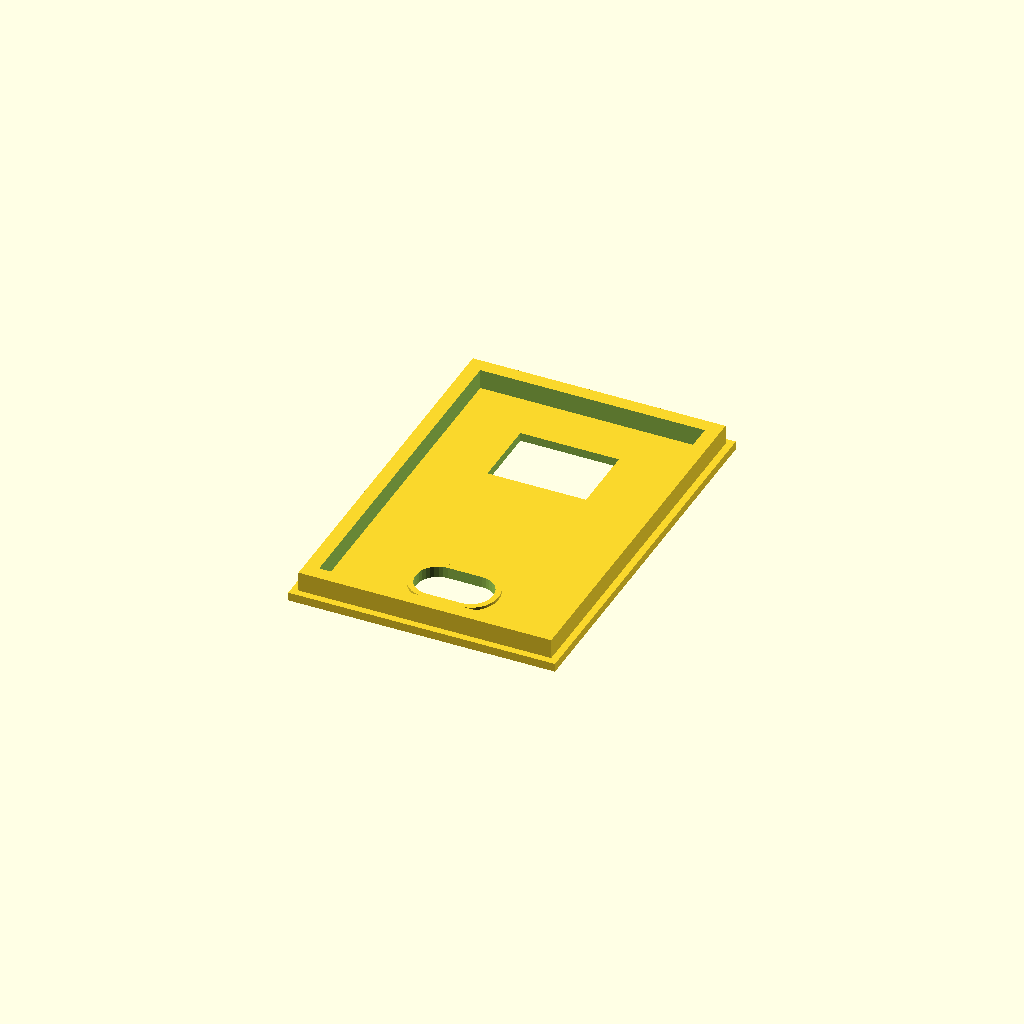
Cell 1: rendered with the file's own defaults.
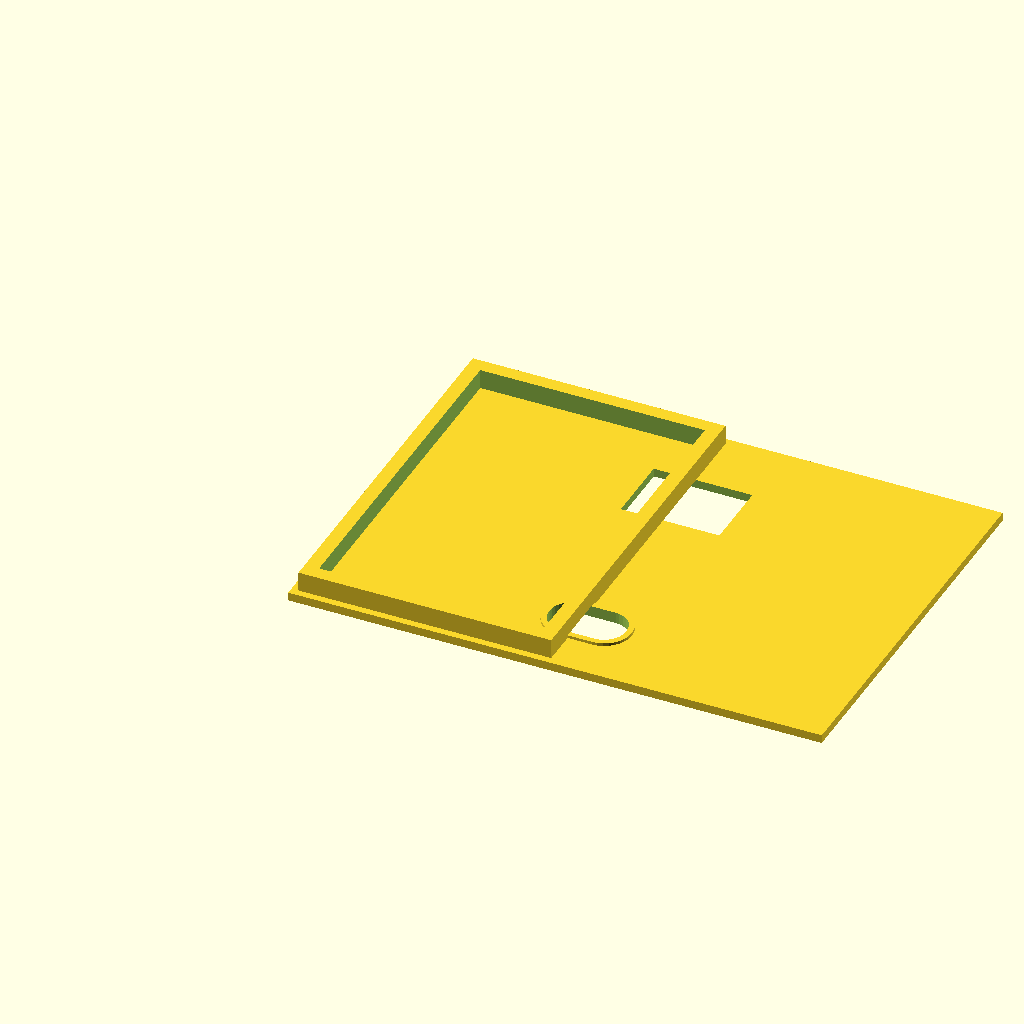
Cell 2 — outer_x set to 75.8, the other parameters unchanged.
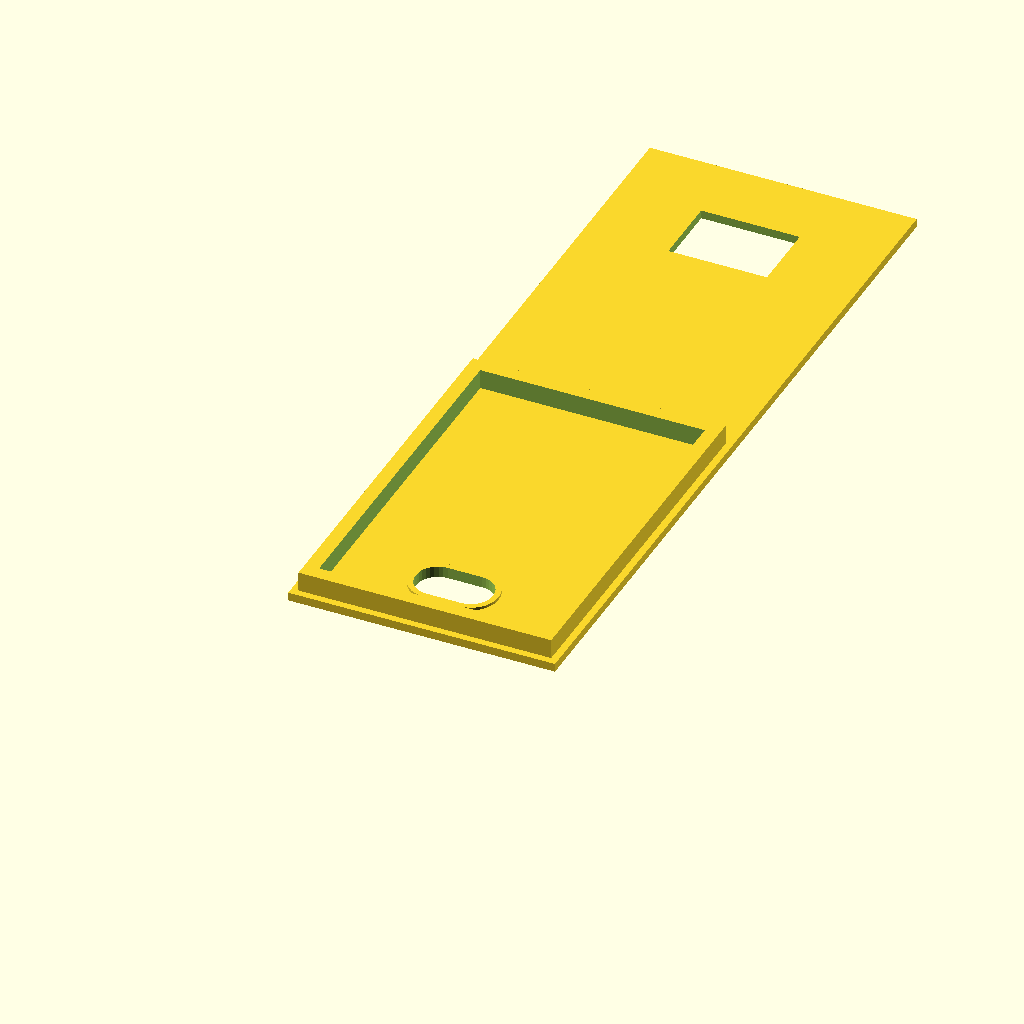
Cell 3: outer_y = 110.2 (everything else at default).
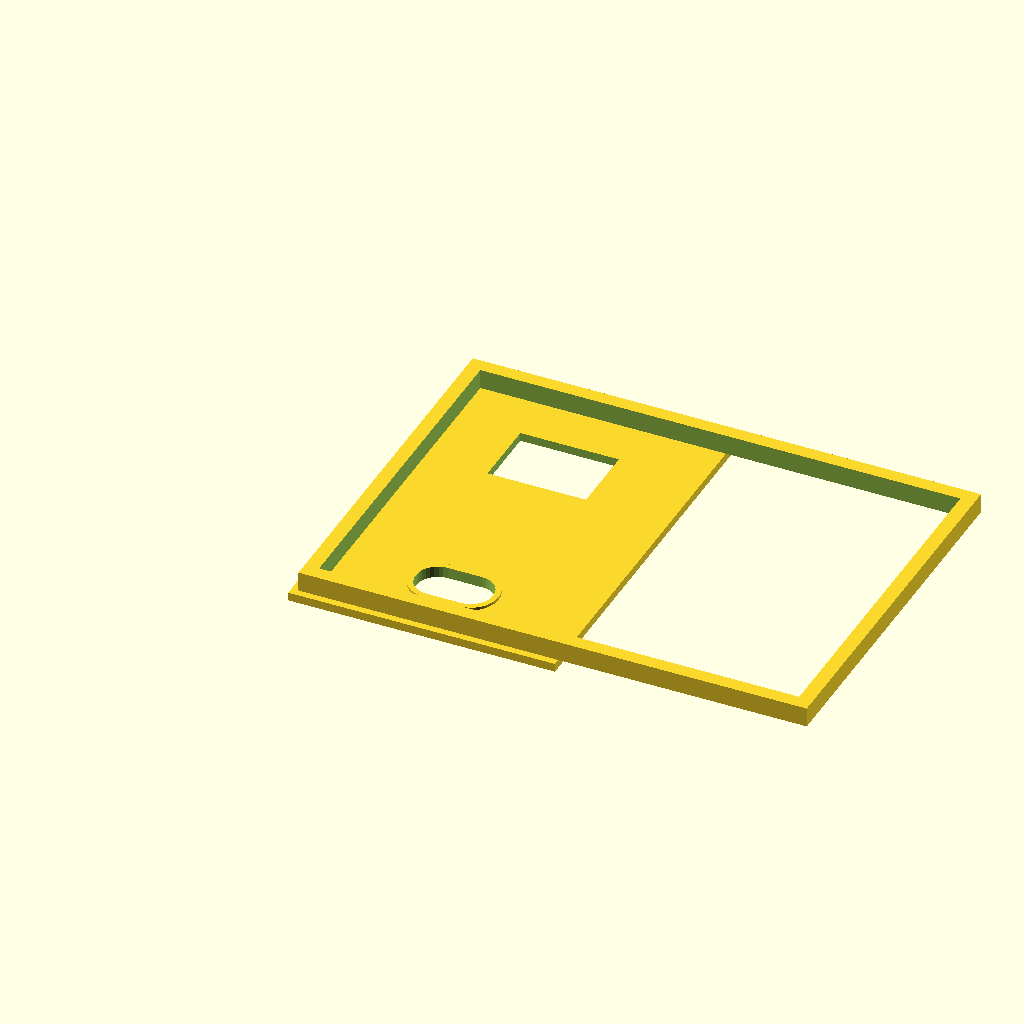
Cell 4: the same model with inner_x = 72.6.
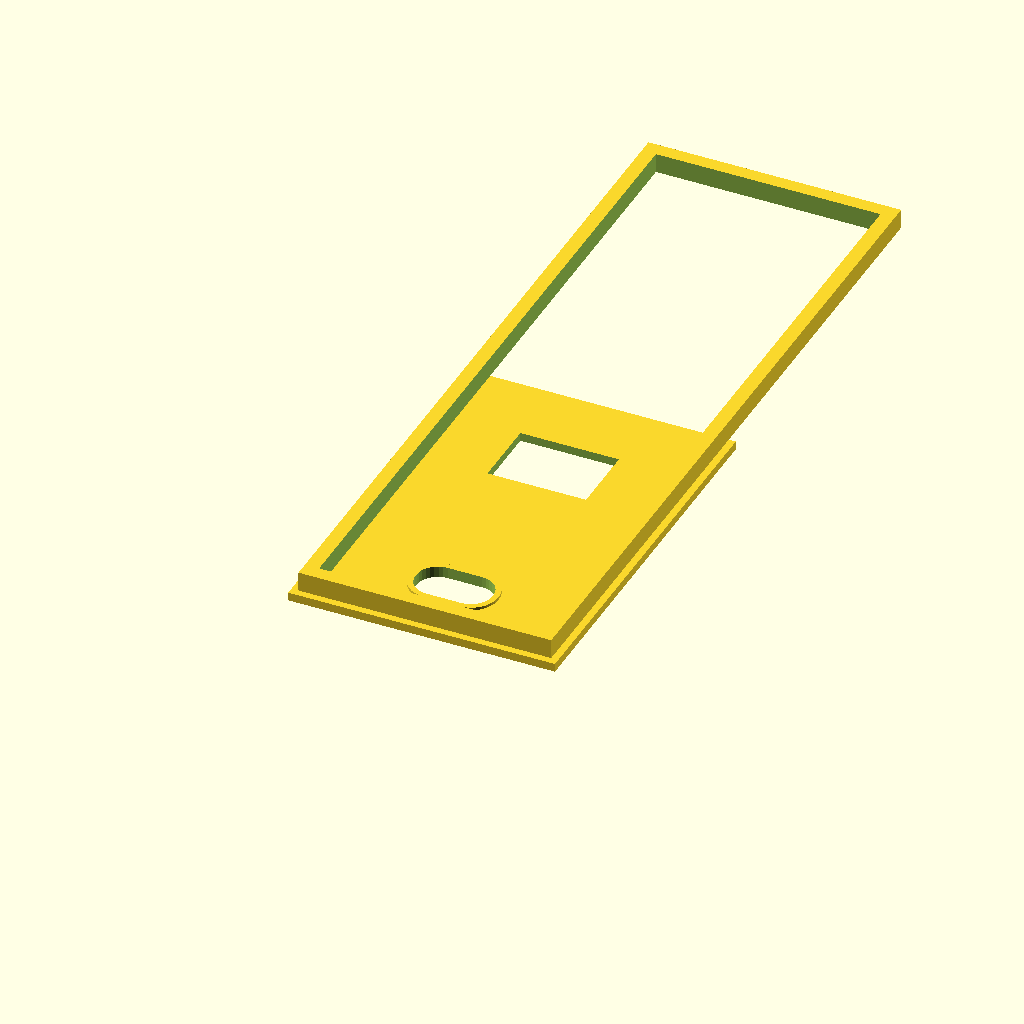
Cell 5: the same model with inner_y = 107.
All cells are drawn from one camera (rotation 55°, 0°, 25°, orthographic, colour scheme Cornfield), so only the parameter changes between them.
The OpenSCAD source (eink_case_lid.scad):
outer_x = 37.9;
outer_y = 55.1;
inner_x = 36.3;
inner_y = 53.5;
base_wall = 0.8;
base_thickness = 1.2;
lid_total_h = 4.0;
plug_wall_thickness = 2.0;
tolerance = 0.2;
usb_w = 10.7 + tolerance;
usb_h = 6.2 + tolerance;
usb_rad = 3.0;
usb_offset_y = 10.0;
usb_ring_h = 0.4;
hole_w = 14.0;
hole_h = 10.0;
hole_offset_y = 10.0;
eps = 0.01;
include_sensor_hole = true;

module usb_shape(extra_r = 0, height = base_thickness) {
    hull() {
        for (i = [-1, 1], j = [-1, 1]) {
            translate([
                i * (usb_w / 2 - usb_rad), 
                j * (usb_h / 2 - usb_rad), 
                0
            ])
            cylinder(h = height, r = usb_rad + extra_r, center = false, $fn = 32);
        }
    }
}

module lid_base() {
    cube([outer_x, outer_y, base_thickness]);
}

module lid_frame() {
    translate([base_wall + tolerance, base_wall + tolerance, base_thickness])
        difference() {
            cube([
                inner_x - 2 * tolerance, 
                inner_y - 2 * tolerance, 
                lid_total_h - base_thickness
            ]);
            translate([plug_wall_thickness, plug_wall_thickness, -eps])
                cube([
                    inner_x - 2 * tolerance - 2 * plug_wall_thickness, 
                    inner_y - 2 * tolerance - 2 * plug_wall_thickness, 
                    lid_total_h - base_thickness + 2 * eps
                ]);
        }
}

module usb_reinforcement() {
    translate([outer_x / 2, usb_offset_y, base_thickness - eps])
        usb_shape(base_wall, usb_ring_h + eps);
}

module sensor_hole() {
    translate([(outer_x - hole_w) / 2, outer_y - hole_offset_y - hole_h, -eps])
        cube([hole_w, hole_h, base_thickness + 2 * eps]);
}

module lid_subtractions() {
    translate([outer_x / 2, usb_offset_y, -eps])
        usb_shape(0, base_thickness + usb_ring_h + 2 * eps);
    if (include_sensor_hole) { sensor_hole(); }
    
}

module lid_additions() {
    lid_base();
    lid_frame();
    usb_reinforcement();
}

module lid_assembly() {
    difference() {
        lid_additions();
        lid_subtractions();
    }
}

lid_assembly();
Customizer parameters (derived from the source; name, type, default, range or options):
outer_x: number, default 37.9
outer_y: number, default 55.1
inner_x: number, default 36.3
inner_y: number, default 53.5
base_wall: number, default 0.8
base_thickness: number, default 1.2
lid_total_h: number, default 4
plug_wall_thickness: number, default 2
tolerance: number, default 0.2
usb_rad: number, default 3
usb_offset_y: number, default 10
usb_ring_h: number, default 0.4
hole_w: number, default 14
hole_h: number, default 10
hole_offset_y: number, default 10
eps: number, default 0.01
include_sensor_hole: bool, default true
